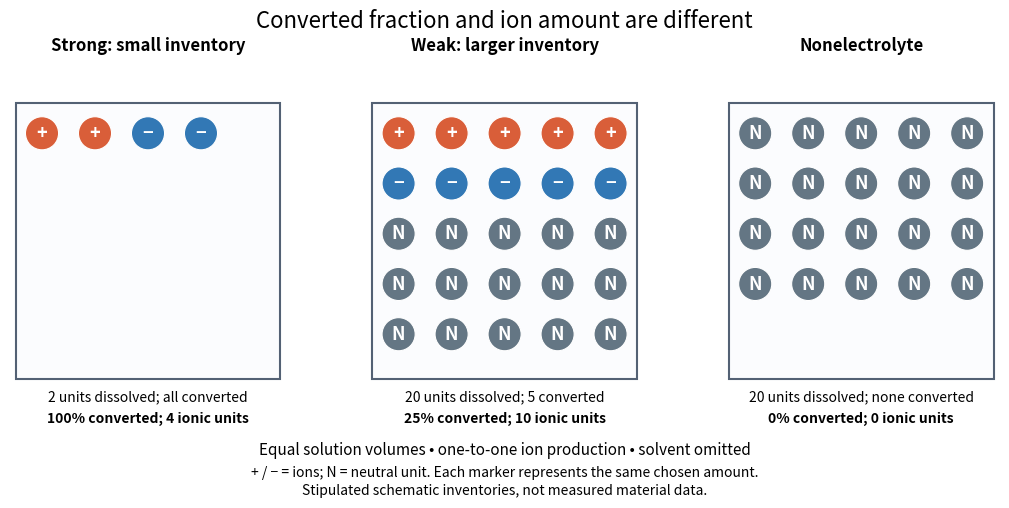

Write Python code to recreate this figure. (Note: this script raises an exception after producing the figure.)
"""Draw chosen species inventories; run from _media to write the PNG there.

Tested with Python 3.14, matplotlib 3.10.7 and numpy 2.3.5.
Every marker denotes the same chosen amount, rather than a literal molecule.
"""

from pathlib import Path

import matplotlib.pyplot as plt
from matplotlib.patches import Circle, Rectangle


def main():
    plt.rcParams.update({"font.size": 11, "figure.facecolor": "white"})
    fig, axes = plt.subplots(1, 3, figsize=(10.8, 5.2), dpi=120)
    cases = [
        ("Strong: small inventory", 2, 2, 0, "2 units dissolved; all converted", "100% converted; 4 ionic units"),
        ("Weak: larger inventory", 5, 5, 15, "20 units dissolved; 5 converted", "25% converted; 10 ionic units"),
        ("Nonelectrolyte", 0, 0, 20, "20 units dissolved; none converted", "0% converted; 0 ionic units"),
    ]
    for ax, (title, positive, negative, neutral, inventory, tally) in zip(axes, cases):
        ax.set(xlim=(0, 5), ylim=(0, 6.5), aspect="equal")
        ax.axis("off")
        ax.set_title(title, fontsize=12, fontweight="bold", pad=12)
        ax.add_patch(Rectangle((0.1, 0.85), 4.8, 5.0, facecolor="#fbfcfe", edgecolor="#536174", linewidth=1.5))
        species = [("+", "#d95e39")] * positive + [("−", "#3278b5")] * negative + [("N", "#647684")] * neutral
        # A neutral parent unit yields one positive and one negative ion.
        assert neutral + positive == (2 if positive == 2 else 20)
        assert positive == negative
        for index, (label, color) in enumerate(species):
            col, row = index % 5, index // 5
            x, y = 0.58 + col * 0.96, 5.30 - row * 0.91
            ax.add_patch(Circle((x, y), 0.30, facecolor=color, edgecolor="white", linewidth=0.8))
            ax.text(x, y, label, ha="center", va="center", color="white", fontsize=13, fontweight="bold")
        ax.text(2.5, 0.45, inventory, ha="center", fontsize=10)
        ax.text(2.5, 0.05, tally, ha="center", fontsize=10, fontweight="bold")
    fig.suptitle("Converted fraction and ion amount are different", fontsize=16, y=0.97)
    fig.text(0.5, 0.115, "Equal solution volumes • one-to-one ion production • solvent omitted", ha="center", fontsize=11)
    fig.text(0.5, 0.037, "+ / − = ions; N = neutral unit. Each marker represents the same chosen amount.\nStipulated schematic inventories, not measured material data.", ha="center", fontsize=10, linespacing=1.4)
    fig.subplots_adjust(left=0.025, right=0.975, top=0.86, bottom=0.17, wspace=0.14)
    fig.savefig(Path(__file__).stem + ".png", facecolor="white", transparent=False)
    plt.close(fig)


if __name__ == "__main__":
    main()
